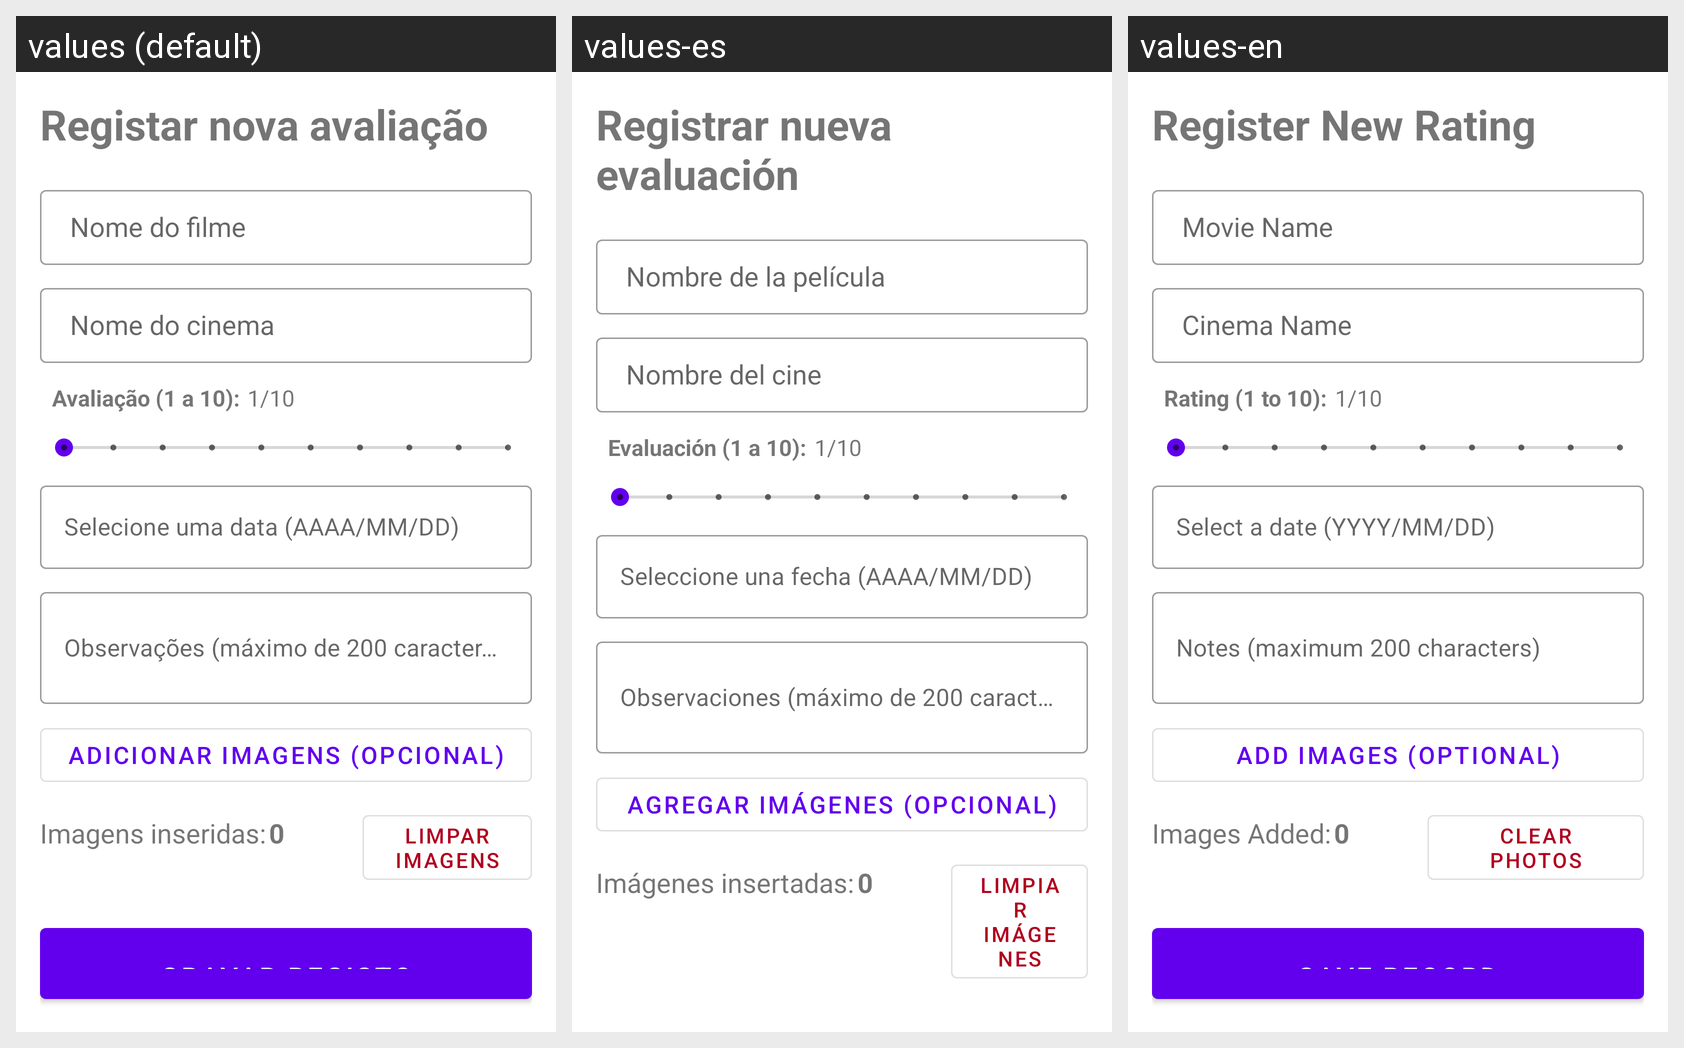

Strings drawn on this Android screen and how each of the app's shown locales translates them:
Android screen res/layout/fragment_registar_filme.xml rendered under 3 locales, left to right: values (default), values-es, values-en. Device: Nexus 5 (rendered at 1080×1920; each locale shown at half size, 540×960, under a caption strip naming it); theme Theme.Projeto.
Strings drawn on this screen, with the default value and each locale's value (text and hints the layout hard-codes, and strings that could not be matched under every locale, appear in the picture but are not listed):

title_registar
  values: Registar nova avaliação
  values-es: Registrar nueva evaluación
  values-en: Register New Rating

textfield_filme
  values: Nome do filme
  values-es: Nombre de la película
  values-en: Movie Name

textfield_cinema
  values: Nome do cinema
  values-es: Nombre del cine
  values-en: Cinema Name

field_avaliacao
  values: Avaliação (1 a 10):
  values-es: Evaluación (1 a 10):
  values-en: Rating (1 to 10):

_1
  values: 1
  values-es: 1
  values-en: 1

_10
  values: /10
  values-es: /10
  values-en: /10

field_data
  values: Selecione uma data (AAAA/MM/DD)
  values-es: Seleccione una fecha (AAAA/MM/DD)
  values-en: Select a date (YYYY/MM/DD)

hint_notes
  values: Observações (máximo de 200 caracteres)
  values-es: Observaciones (máximo de 200 caracteres)
  values-en: Notes (maximum 200 characters)

button_addImages
  values: ADICIONAR IMAGENS (OPCIONAL)
  values-es: AGREGAR IMÁGENES (OPCIONAL)
  values-en: ADD IMAGES (OPTIONAL)

images_added
  values: Imagens inseridas:
  values-es: Imágenes insertadas:
  values-en: Images Added:

default_images_added
  values: 0
  values-es: 0
  values-en: 0

clear_photos
  values: Limpar imagens
  values-es: Limpiar imágenes
  values-en: Clear photos
